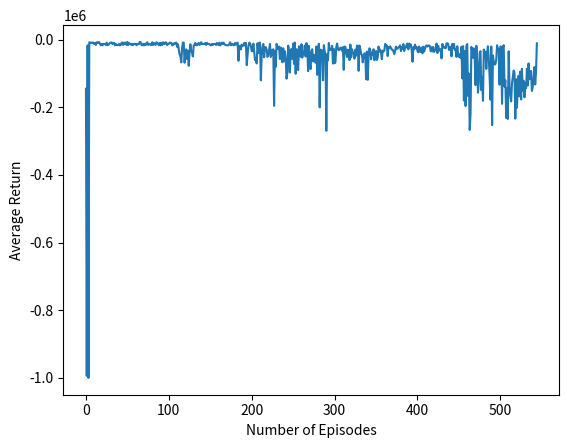

The script that saved this image:
from matplotlib import pyplot as plt

rews = [-145400.0, -993970.0, -16900.0, -1000000.0, -7820.0, -8805.0, -9825.0, -8830.0, -9825.0, -8830.0, -12850.0, -9825.0, -15875.0, -7805.0, -9865.0, -7805.0, -7805.0, -12850.0, -16900.0, -12850.0, -16900.0, -12850.0, -12850.0, -12850.0, -15875.0, -8805.0, -15875.0, -15875.0, -12850.0, -9825.0, -8805.0, -8805.0, -12850.0, -9825.0, -9825.0, -16900.0, -12850.0, -15875.0, -15875.0, -15875.0, -12850.0, -16900.0, -15875.0, -9825.0, -8805.0, -15875.0, -8845.0, -12850.0, -8845.0, -15875.0, -6810.0, -15875.0, -9830.0, -12850.0, -12850.0, -15875.0, -12850.0, -15875.0, -12850.0, -12850.0, -12850.0, -16900.0, -12850.0, -12850.0, -12850.0, -6810.0, -7805.0, -15875.0, -16900.0, -12850.0, -16900.0, -12850.0, -15875.0, -9830.0, -7830.0, -15875.0, -12850.0, -12850.0, -15875.0, -15875.0, -7830.0, -15875.0, -9825.0, -12850.0, -15875.0, -7805.0, -8830.0, -12850.0, -16900.0, -9825.0, -16900.0, -9825.0, -15875.0, -7830.0, -12850.0, -12850.0, -7830.0, -8845.0, -15875.0, -12850.0, -12850.0, -8805.0, -9825.0, -9825.0, -16900.0, -15875.0, -10820.0, -12850.0, -9840.0, -8805.0, -21690.0, -13845.0, -28670.0, -43730.0, -49590.0, -67380.0, -24665.0, -8800.0, -8655.0, -68375.0, -34680.0, -28675.0, -57445.0, -32570.0, -77360.0, -38575.0, -13845.0, -33600.0, -38575.0, -49705.0, -16900.0, -15875.0, -9825.0, -15875.0, -16900.0, -12850.0, -9830.0, -15875.0, -12850.0, -7805.0, -12850.0, -12850.0, -12850.0, -12850.0, -9865.0, -15875.0, -9825.0, -12850.0, -12850.0, -12850.0, -15875.0, -16900.0, -12850.0, -15875.0, -12850.0, -12850.0, -12850.0, -15875.0, -9830.0, -12850.0, -15875.0, -8830.0, -16900.0, -13845.0, -8830.0, -12850.0, -8830.0, -12850.0, -15875.0, -15875.0, -16870.0, -16900.0, -16900.0, -12850.0, -7830.0, -16900.0, -12850.0, -12850.0, -16900.0, -15875.0, -9840.0, -14840.0, -11815.0, -8800.0, -62430.0, -20880.0, -17895.0, -28810.0, -14840.0, -18860.0, -16870.0, -9840.0, -17825.0, -9820.0, -75490.0, -44560.0, -19855.0, -8800.0, -10790.0, -18890.0, -33785.0, -34475.0, -11785.0, -34740.0, -60430.0, -61295.0, -70340.0, -10790.0, -39540.0, -9820.0, -8800.0, -120120.0, -50280.0, -21490.0, -12825.0, -52320.0, -22610.0, -22600.0, -29600.0, -51130.0, -46265.0, -29585.0, -12825.0, -51350.0, -30610.0, -45445.0, -28325.0, -195640.0, -34315.0, -80645.0, -12800.0, -27375.0, -27435.0, -20400.0, -57180.0, -23330.0, -54900.0, -67095.0, -25475.0, -64220.0, -34365.0, -54330.0, -115515.0, -97800.0, -17635.0, -34440.0, -97035.0, -33110.0, -27380.0, -57160.0, -11610.0, -71705.0, -8630.0, -100870.0, -28270.0, -48040.0, -89985.0, -19610.0, -34440.0, -50765.0, -13610.0, -53195.0, -38095.0, -40060.0, -17450.0, -49825.0, -10320.0, -18550.0, -93140.0, -18640.0, -68185.0, -87110.0, -34385.0, -28415.0, -64385.0, -45020.0, -51770.0, -68100.0, -20400.0, -104185.0, -26530.0, -12240.0, -200130.0, -29460.0, -34990.0, -32315.0, -120010.0, -16405.0, -34385.0, -42350.0, -269600.0, -44080.0, -61130.0, -9790.0, -30310.0, -30425.0, -30445.0, -18335.0, -70745.0, -27425.0, -69990.0, -67055.0, -22295.0, -11530.0, -26345.0, -31455.0, -29450.0, -23505.0, -25660.0, -33265.0, -22525.0, -89160.0, -20435.0, -21685.0, -37180.0, -51340.0, -29550.0, -38400.0, -60395.0, -14590.0, -52335.0, -28365.0, -38255.0, -40340.0, -56200.0, -29540.0, -47385.0, -17605.0, -20640.0, -92360.0, -17575.0, -27560.0, -42440.0, -45745.0, -67040.0, -48340.0, -40360.0, -41355.0, -117355.0, -35180.0, -118880.0, -44305.0, -25670.0, -30450.0, -58060.0, -38440.0, -44320.0, -28575.0, -61105.0, -42630.0, -33620.0, -60040.0, -52380.0, -20475.0, -35735.0, -29480.0, -37525.0, -57875.0, -32790.0, -34545.0, -32705.0, -12810.0, -16830.0, -16785.0, -48480.0, -22410.0, -23745.0, -19815.0, -24830.0, -29685.0, -30070.0, -34780.0, -42655.0, -32680.0, -20695.0, -26430.0, -26815.0, -22645.0, -21760.0, -16825.0, -34120.0, -21510.0, -26775.0, -13320.0, -33675.0, -21760.0, -23615.0, -13770.0, -11830.0, -28695.0, -11855.0, -19440.0, -14460.0, -31405.0, -65420.0, -22660.0, -28725.0, -14650.0, -25780.0, -21845.0, -33645.0, -37665.0, -20515.0, -34735.0, -36670.0, -23720.0, -40555.0, -20805.0, -35605.0, -27615.0, -19520.0, -16830.0, -20470.0, -17685.0, -17240.0, -19565.0, -34780.0, -22650.0, -34780.0, -21665.0, -36630.0, -30755.0, -30755.0, -11785.0, -39640.0, -18820.0, -30620.0, -32790.0, -27775.0, -55520.0, -12775.0, -19710.0, -23835.0, -22625.0, -25665.0, -10820.0, -10790.0, -12775.0, -30560.0, -21805.0, -21545.0, -49460.0, -12460.0, -25610.0, -12730.0, -29765.0, -28440.0, -50985.0, -19615.0, -44450.0, -51325.0, -43060.0, -54420.0, -21090.0, -114710.0, -19175.0, -180220.0, -33335.0, -196245.0, -18290.0, -13110.0, -166625.0, -100100.0, -266945.0, -220165.0, -21550.0, -34200.0, -53680.0, -25755.0, -55095.0, -134390.0, -18255.0, -63725.0, -156770.0, -124525.0, -40420.0, -34270.0, -149465.0, -111360.0, -180860.0, -29400.0, -44130.0, -35650.0, -86785.0, -38295.0, -19705.0, -56585.0, -108980.0, -177230.0, -20480.0, -252765.0, -47225.0, -65970.0, -73770.0, -72345.0, -59305.0, -16680.0, -31255.0, -26645.0, -133325.0, -20235.0, -21315.0, -189700.0, -22780.0, -16365.0, -138685.0, -120625.0, -231735.0, -143600.0, -234590.0, -34650.0, -138685.0, -164700.0, -182680.0, -128665.0, -109570.0, -91480.0, -98515.0, -233605.0, -117610.0, -200855.0, -136705.0, -106555.0, -167645.0, -94495.0, -176905.0, -86455.0, -150640.0, -121525.0, -170595.0, -129630.0, -143690.0, -86455.0, -135700.0, -70375.0, -117610.0, -110575.0, -92485.0, -151780.0, -140725.0, -113590.0, -81430.0, -132685.0, -95500.0, -10990.0]

iterations = range(0, len(rews), 1)
plt.plot(iterations, rews)
# plt.plot(iterations, ep_rew2, label='Dueling + Prioritized Replay')
# plt.plot(iterations, ep_rew1, label='Double DQN')
# plt.plot(iterations, rews, label='DQN')
# plt.plot(iterations, three_rew)
# plt.legend()
# plt.xlabel("Number of timesteps")
plt.ylabel("Average Return")



# iterations = range(0, len(col3), 1)
# plt.plot(iterations, three_col)
# plt.plot(iterations, col2, label='Dueling + Prioritized Replay')
# plt.plot(iterations, col1, label='Double DQN')
# plt.plot(iterations, col3, label='DQN')
# plt.legend()
plt.xlabel("Number of Episodes")
# plt.ylabel("Number of Collisions")
plt.show()
